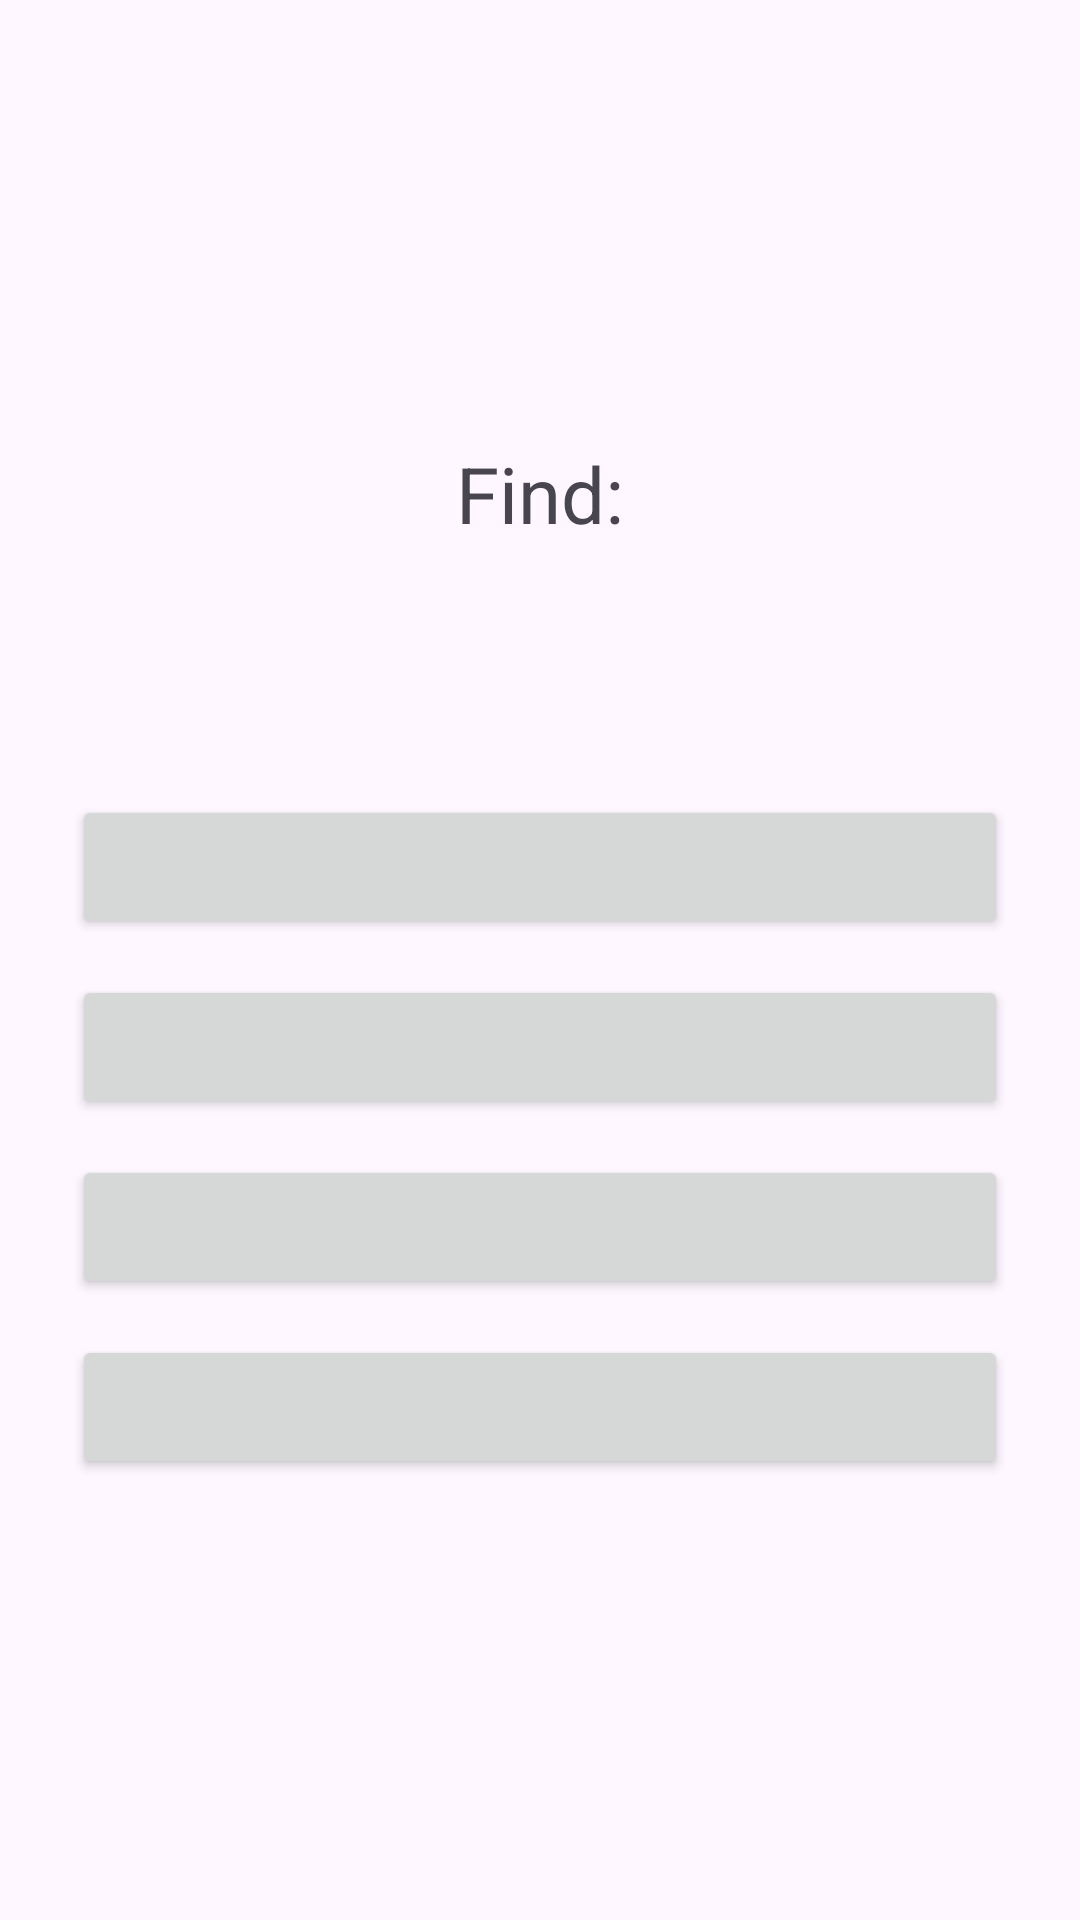

Reconstruct the res/layout file that produces this screen, plus the resources it refers to.
<!-- AndroidManifest.xml: application theme Theme.ColorLearner -->
<!-- res/layout/activity_find_color.xml -->
<?xml version="1.0" encoding="utf-8"?>
<LinearLayout xmlns:android="http://schemas.android.com/apk/res/android"
    android:id="@+id/rootLayout"
    android:layout_width="match_parent"
    android:layout_height="match_parent"
    android:gravity="center"
    android:orientation="vertical"
    android:padding="24dp">

    <TextView
        android:id="@+id/questionText"
        android:layout_width="wrap_content"
        android:layout_height="wrap_content"
        android:text="Find:"
        android:textSize="26sp"
        android:layout_marginBottom="24dp"/>

    <TextView
        android:id="@+id/correctText"
        android:layout_width="wrap_content"
        android:layout_height="wrap_content"
        android:text="You are correct!"
        android:textSize="26sp"
        android:layout_marginBottom="24dp"
        android:visibility="invisible"/>

    <Button
        android:id="@+id/btn1"
        android:layout_width="match_parent"
        android:layout_height="wrap_content"
        android:layout_marginBottom="12dp"/>

    <Button
        android:id="@+id/btn2"
        android:layout_width="match_parent"
        android:layout_height="wrap_content"
        android:layout_marginBottom="12dp"/>

    <Button
       android:id="@+id/btn3"
        android:layout_width="match_parent"
        android:layout_height="wrap_content"
        android:layout_marginBottom="12dp" />

    <Button
        android:id="@+id/btn4"
        android:layout_width="match_parent"
        android:layout_height="wrap_content"/>
</LinearLayout>
<!-- resources referenced by this layout -->
<resources>
  <style name="Theme.ColorLearner" parent="Base.Theme.ColorLearner" />
  <style name="Base.Theme.ColorLearner" parent="Theme.Material3.DayNight.NoActionBar">
          
          
      </style>
</resources>
